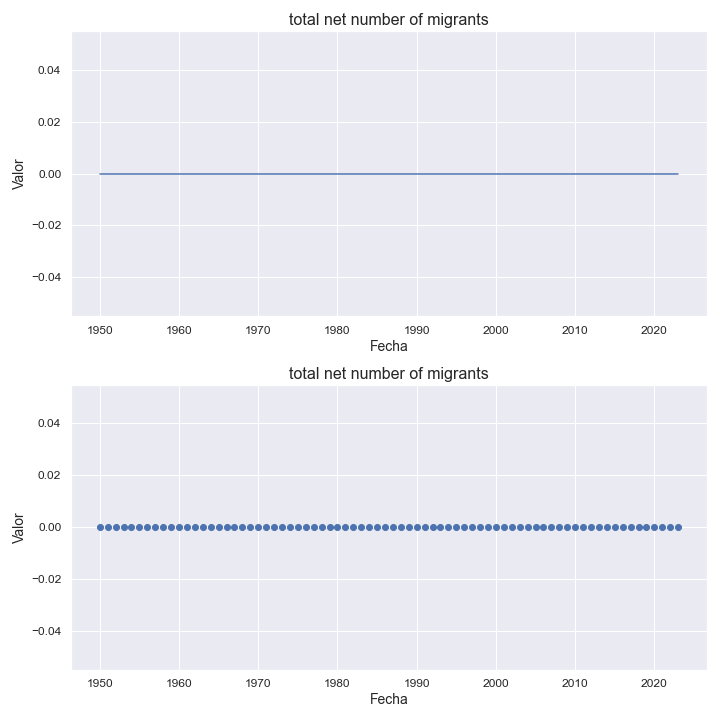

The data file committed next to this chart (first rows):
indicatorshortname, locationid, location, iso2, timeid, time, value
total net number of migrants, 900, world, 1w, 1, 1950, 0.0
total net number of migrants, 900, world, 1w, 2, 1951, 0.0
total net number of migrants, 900, world, 1w, 3, 1952, 0.0
total net number of migrants, 900, world, 1w, 4, 1953, 0.0
total net number of migrants, 900, world, 1w, 5, 1954, 0.0
total net number of migrants, 900, world, 1w, 6, 1955, 0.0
total net number of migrants, 900, world, 1w, 7, 1956, 0.0
total net number of migrants, 900, world, 1w, 8, 1957, 0.0
total net number of migrants, 900, world, 1w, 9, 1958, 0.0
total net number of migrants, 900, world, 1w, 10, 1959, 0.0
total net number of migrants, 900, world, 1w, 11, 1960, 0.0
total net number of migrants, 900, world, 1w, 12, 1961, 0.0
total net number of migrants, 900, world, 1w, 13, 1962, 0.0
total net number of migrants, 900, world, 1w, 14, 1963, 0.0
total net number of migrants, 900, world, 1w, 15, 1964, 0.0
total net number of migrants, 900, world, 1w, 16, 1965, 0.0
total net number of migrants, 900, world, 1w, 17, 1966, 0.0
total net number of migrants, 900, world, 1w, 18, 1967, 0.0
total net number of migrants, 900, world, 1w, 19, 1968, 0.0
total net number of migrants, 900, world, 1w, 20, 1969, 0.0
total net number of migrants, 900, world, 1w, 21, 1970, 0.0
total net number of migrants, 900, world, 1w, 22, 1971, 0.0
total net number of migrants, 900, world, 1w, 23, 1972, 0.0
total net number of migrants, 900, world, 1w, 24, 1973, 0.0
total net number of migrants, 900, world, 1w, 25, 1974, 0.0
total net number of migrants, 900, world, 1w, 26, 1975, 0.0
total net number of migrants, 900, world, 1w, 27, 1976, 0.0
total net number of migrants, 900, world, 1w, 28, 1977, 0.0
total net number of migrants, 900, world, 1w, 29, 1978, 0.0
total net number of migrants, 900, world, 1w, 30, 1979, 0.0
total net number of migrants, 900, world, 1w, 31, 1980, 0.0
total net number of migrants, 900, world, 1w, 32, 1981, 0.0
total net number of migrants, 900, world, 1w, 33, 1982, 0.0
total net number of migrants, 900, world, 1w, 34, 1983, 0.0
total net number of migrants, 900, world, 1w, 35, 1984, 0.0
total net number of migrants, 900, world, 1w, 36, 1985, 0.0
total net number of migrants, 900, world, 1w, 37, 1986, 0.0
total net number of migrants, 900, world, 1w, 38, 1987, 0.0
total net number of migrants, 900, world, 1w, 39, 1988, 0.0
total net number of migrants, 900, world, 1w, 40, 1989, 0.0
total net number of migrants, 900, world, 1w, 41, 1990, 0.0
total net number of migrants, 900, world, 1w, 42, 1991, 0.0
total net number of migrants, 900, world, 1w, 43, 1992, 0.0
total net number of migrants, 900, world, 1w, 44, 1993, 0.0
total net number of migrants, 900, world, 1w, 45, 1994, 0.0
total net number of migrants, 900, world, 1w, 46, 1995, 0.0
total net number of migrants, 900, world, 1w, 47, 1996, 0.0
total net number of migrants, 900, world, 1w, 48, 1997, 0.0
total net number of migrants, 900, world, 1w, 49, 1998, 0.0
total net number of migrants, 900, world, 1w, 50, 1999, 0.0
total net number of migrants, 900, world, 1w, 51, 2000, 0.0
total net number of migrants, 900, world, 1w, 52, 2001, 0.0
total net number of migrants, 900, world, 1w, 53, 2002, 0.0
total net number of migrants, 900, world, 1w, 54, 2003, 0.0
total net number of migrants, 900, world, 1w, 55, 2004, 0.0
total net number of migrants, 900, world, 1w, 56, 2005, 0.0
total net number of migrants, 900, world, 1w, 57, 2006, 0.0
total net number of migrants, 900, world, 1w, 58, 2007, 0.0
total net number of migrants, 900, world, 1w, 59, 2008, 0.0
total net number of migrants, 900, world, 1w, 60, 2009, 0.0
... 14 more rows
